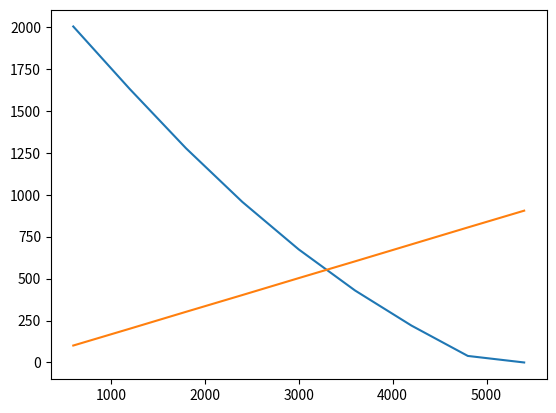

Python code for this plot:
#Importing the libraries
import numpy as np
import matplotlib.pyplot as plt
import pandas as pd
import math

# Given input 
Pr = 6000  #reservoir pressure
D = 3.5    # tubing internal dia in inch
Choke_size = 64
PI = 1   #above bubble point
GLR = 1000
Water_cut = 0.25
Oil_API_gravity = 30
Water_specific_gravity = 1.05
Gas_specific_gravity= 0.65
Choke_constant= 10
GLR_exponent= 0.546
Choke_size_exponent = 1.89
Bw = 1
Wellhead_temperature = 100
Tubing_shoe_depth = 12000
Bottom_hole_temperature = 150
z = 0.9
air_density = 0.0765

# qo and pwf table
Pwf_ = Pr
qo = np.zeros((10,1))
Pwf = np.zeros((10,1))
for i in range (0,10):
  Pwf_  = Pwf_ - (6000/10)
  qo[i] = PI*(Pr - Pwf_)
  Pwf[i] = Pwf_

qo_Pwf = np.column_stack((qo,Pwf))

# Specific densities
Yo = 141.5/(131.5+ Oil_API_gravity)
Yg = Gas_specific_gravity
Yw = Water_specific_gravity

# iterating over Qo
k=0
PWH = np.zeros((10,1))
PWH_CPR = np.zeros((10,1))
for k,j in enumerate(qo_Pwf) :
  Qo = j[0]
  PWF = j[1]
  
  # rates 
  gas_rate = GLR*Qo
  water_rate = Water_cut * Qo
  oil_rate = Qo - water_rate
  
  #ratios
  WOR = water_rate/oil_rate
  GOR = gas_rate/oil_rate
  
  # M value
  M = 350.17*(Yo + WOR*Yw) + GOR*air_density*Yg
  
  
  # Iterating over assumed Pwh for given Qo and Pwf until  error is zero 
  error = 6
  dif = 0
  for i in range(1,100000):
    dif = dif + 0.1
    Pwh = PWF - dif
    # wellhead parameters
    Rs_head = Yg*(((Pwh/18)*(10**(0.0125*Oil_API_gravity)/10**(0.0009*Wellhead_temperature)))**1.2048)
    Bo_head = 0.971 + 0.000147*((Rs_head*((Yg/Yo)**0.5) + 1.25*Wellhead_temperature)**1.175)
    Vm_head = 5.615*(Bo_head + WOR*Bw) + (GOR - Rs_head)*(14.7/Pwh)*((Wellhead_temperature+460)/520)*(z/1)
    Rho1 = M/Vm_head
    
    
    # Bottom hole parameter
    Rs_bottom = Yg*(((PWF/18)*(10**(0.0125*Oil_API_gravity)/10**(0.0009*Bottom_hole_temperature)))**1.2048)
    Bo_bottom = 0.971 + 0.000147*((Rs_bottom*((Yg/Yo)**0.5) + 1.25*Bottom_hole_temperature)**1.175)
    Vm_bottom = 5.615*(Bo_bottom + WOR*Bw) + (GOR - Rs_bottom)*(14.7/PWF)*((Bottom_hole_temperature+460)/520)*(z/1)
    Rho2 = M/Vm_bottom
    
    # rho mixture
    Rho_mix = (Rho1 + Rho2)/2
    
    # Inertial force
    Inertial_force = 1.4737*(10**-5)*M*oil_rate/(D/12)
   
    # Friction factor
    Friction_factor = 4*10**(1.444-(2.5*math.log10(Inertial_force)))
   
    # Frition term
    K_bar = (Friction_factor*(oil_rate**2)*(M**2))/(7.4137*(10**10)*((D/12)**5))
   
    # error
    error = (144*(PWF-Pwh))/(Rho_mix+(K_bar/Rho_mix)) - Tubing_shoe_depth
    
    if -5  < error < 5:
      break
  # Calculating Pwh for CPR
  Pwh_CPR =  (Choke_constant*(GLR**GLR_exponent)*Qo)/(Choke_size**Choke_size_exponent)
  PWH_CPR[k] = Pwh_CPR 
  PWH_CPR = np.around(PWH_CPR)
  
  # making PWH vector
  PWH[k] = Pwh
  PWH[8] = 0  
  PWH = np.around(PWH)
  
print(PWH)
print(PWH_CPR)  
    
# Visualizing Result
final_table = np.column_stack((qo_Pwf, PWH, PWH_CPR))

plt.plot(final_table[[0,1,2,3,4,5,6,7,8],0], final_table[[0,1,2,3,4,5,6,7,8],2])
plt.plot(final_table[[0,1,2,3,4,5,6,7,8],0], final_table[[0,1,2,3,4,5,6,7,8],3]) 
plt.show()   
    
    
